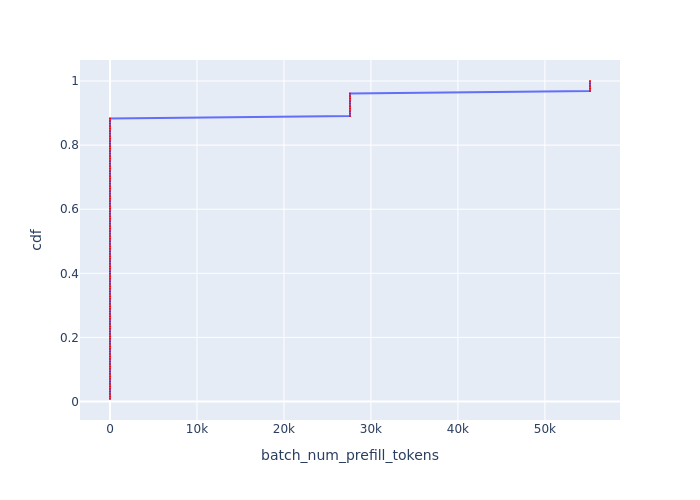

The table this chart was drawn from, first rows:
Batch Id, batch_num_prefill_tokens, cdf
2, 0, 0.007812
5, 0, 0.01562
7, 0, 0.02344
9, 0, 0.03125
11, 0, 0.03906
13, 0, 0.04688
15, 0, 0.05469
17, 0, 0.0625
19, 0, 0.07031
21, 0, 0.07812
23, 0, 0.08594
24, 0, 0.09375
25, 0, 0.1016
26, 0, 0.1094
27, 0, 0.1172
28, 0, 0.125
29, 0, 0.1328
30, 0, 0.1406
31, 0, 0.1484
32, 0, 0.1562
33, 0, 0.1641
34, 0, 0.1719
35, 0, 0.1797
36, 0, 0.1875
37, 0, 0.1953
38, 0, 0.2031
39, 0, 0.2109
40, 0, 0.2188
41, 0, 0.2266
42, 0, 0.2344
43, 0, 0.2422
44, 0, 0.25
45, 0, 0.2578
46, 0, 0.2656
47, 0, 0.2734
48, 0, 0.2812
49, 0, 0.2891
50, 0, 0.2969
51, 0, 0.3047
52, 0, 0.3125
53, 0, 0.3203
54, 0, 0.3281
55, 0, 0.3359
56, 0, 0.3438
57, 0, 0.3516
58, 0, 0.3594
59, 0, 0.3672
60, 0, 0.375
61, 0, 0.3828
62, 0, 0.3906
63, 0, 0.3984
64, 0, 0.4062
65, 0, 0.4141
66, 0, 0.4219
67, 0, 0.4297
68, 0, 0.4375
70, 0, 0.4453
72, 0, 0.4531
73, 0, 0.4609
74, 0, 0.4688
... 68 more rows
